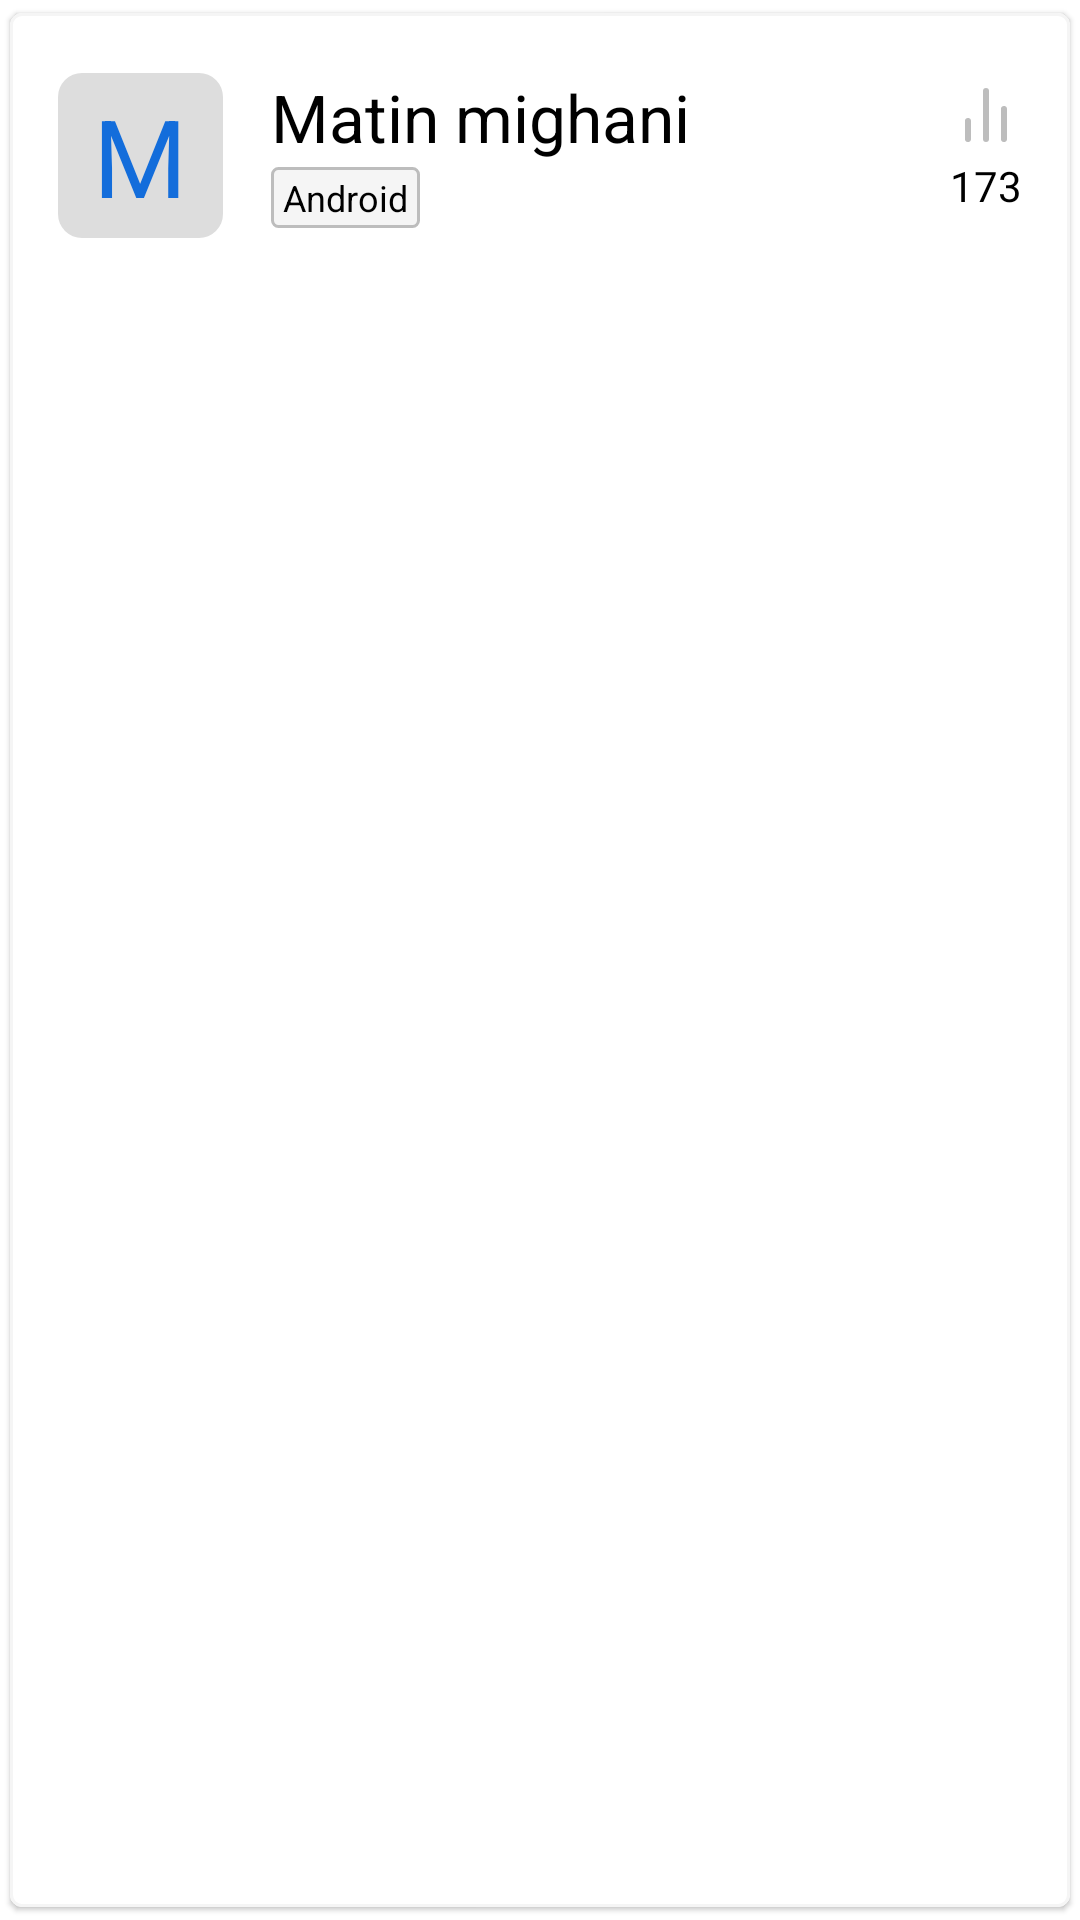

This screen was rendered from an Android layout file. Write that file and the resources it references.
<!-- AndroidManifest.xml: application theme Theme.StudentManager -->
<!-- res/layout/recycler_item.xml -->
<?xml version="1.0" encoding="utf-8"?>
<com.google.android.material.card.MaterialCardView
    app:strokeWidth="1dp"
    app:strokeColor="@color/gray100"
    app:cardCornerRadius="4dp"
    app:cardUseCompatPadding="true"
    android:layout_marginStart="8dp"
    android:layout_marginEnd="8dp"
    android:layout_marginTop="4dp"
    app:layout_goneMarginEnd="4dp"
    xmlns:android="http://schemas.android.com/apk/res/android"
    xmlns:app="http://schemas.android.com/apk/res-auto"
    xmlns:tools="http://schemas.android.com/tools"
    android:layout_width="match_parent"
    android:layout_height="wrap_content">


    <androidx.constraintlayout.widget.ConstraintLayout
        android:layout_width="match_parent"
        android:layout_height="95dp">


        <TextView
            android:id="@+id/txtHarfAval"
            android:layout_width="55dp"
            android:layout_height="55dp"
            android:layout_marginStart="16dp"
            android:background="@drawable/shape_back_text_aval"
            android:gravity="center"
            android:text="M"
            android:textColor="@color/colorPrimaryDark"
            android:textSize="36sp"
            app:layout_constraintBottom_toBottomOf="parent"
            app:layout_constraintStart_toStartOf="parent"
            app:layout_constraintTop_toTopOf="parent" />

        <TextView
            android:id="@+id/txtName"
            android:layout_width="wrap_content"
            android:layout_height="wrap_content"
            android:layout_marginStart="16dp"
            android:text="Matin mighani"
            android:textColor="@color/black"
            android:textSize="22sp"
            app:layout_constraintStart_toEndOf="@+id/txtHarfAval"
            app:layout_constraintTop_toTopOf="@+id/txtHarfAval" />

        <TextView
            android:id="@+id/txtCourse"
            android:layout_width="wrap_content"
            android:layout_height="wrap_content"
            android:layout_marginTop="2dp"
            android:background="@drawable/shape_back_text"
            android:paddingStart="4dp"
            android:paddingTop="2dp"
            android:paddingEnd="4dp"
            android:paddingBottom="2dp"
            android:text="Android"
            android:textColor="@color/black"
            android:textSize="12sp"
            app:layout_constraintStart_toStartOf="@+id/txtName"
            app:layout_constraintTop_toBottomOf="@+id/txtName" />

        <ImageView
            android:id="@+id/imageView2"
            android:layout_width="wrap_content"
            android:layout_height="wrap_content"
            android:layout_marginTop="2dp"
            android:layout_marginEnd="16dp"
            app:layout_constraintEnd_toEndOf="parent"
            app:layout_constraintTop_toTopOf="@+id/txtName"
            app:srcCompat="@drawable/ic_score_gray_24dp" />

        <TextView
            android:id="@+id/txtScore"
            android:layout_width="wrap_content"
            android:layout_height="wrap_content"
            android:layout_marginTop="2dp"
            android:text="173"
            android:textColor="@color/black"
            android:textSize="14sp"
            app:layout_constraintEnd_toEndOf="@+id/imageView2"
            app:layout_constraintStart_toStartOf="@+id/imageView2"
            app:layout_constraintTop_toBottomOf="@+id/imageView2" />
    </androidx.constraintlayout.widget.ConstraintLayout>


</com.google.android.material.card.MaterialCardView>
<!-- resources referenced by this layout -->
<resources>
  <color name="black">#FF000000</color>
  <color name="colorPrimaryDark">#136DDB</color>
  <color name="gray100">#F5F5F5</color>
  <!-- drawable ic_score_gray_24dp (drawable) -->
  <vector xmlns:android="http://schemas.android.com/apk/res/android"
      android:width="24dp"
      android:height="24dp"
      android:viewportWidth="24"
      android:viewportHeight="24">
    <path
        android:pathData="M18,20L18,10"
        android:strokeLineJoin="round"
        android:strokeWidth="2"
        android:fillColor="#00000000"
        android:strokeColor="#BDBDBD"
        android:strokeLineCap="round"/>
    <path
        android:pathData="M12,20L12,4"
        android:strokeLineJoin="round"
        android:strokeWidth="2"
        android:fillColor="#00000000"
        android:strokeColor="#BDBDBD"
        android:strokeLineCap="round"/>
    <path
        android:pathData="M6,20L6,14"
        android:strokeLineJoin="round"
        android:strokeWidth="2"
        android:fillColor="#00000000"
        android:strokeColor="#BDBDBD"
        android:strokeLineCap="round"/>
  </vector>
  <!-- drawable shape_back_text (drawable) -->
  <?xml version="1.0" encoding="utf-8"?>
  <shape
      android:shape="rectangle"
      xmlns:android="http://schemas.android.com/apk/res/android">
  
      <solid android:color="@color/gray100"/>
      <corners android:radius="2dp"/>
      <stroke android:color="@color/gray400" android:width="1dp"/>
  
  </shape>
  <!-- drawable shape_back_text_aval (drawable) -->
  <?xml version="1.0" encoding="utf-8"?>
  <shape xmlns:android="http://schemas.android.com/apk/res/android">
      <solid android:color="#FFDDDDDD" /> 
      <corners android:radius="8dp" /> 
  </shape>
  <style name="Theme.StudentManager" parent="Theme.MaterialComponents.DayNight.NoActionBar">
          
          <item name="colorPrimary">@color/colorPrimary</item>
          <item name="colorPrimaryVariant">@color/colorPrimaryDark</item>
          <item name="colorOnPrimary">@color/white</item>
  
          
          <item name="colorSecondary">@color/colorAccent</item>
          <item name="colorSecondaryVariant">@color/colorPrimaryAlpha5</item>
          <item name="colorOnSecondary">@color/white</item>
  
          
          <item name="android:statusBarColor" tools:targetApi="l">?attr/colorPrimaryVariant</item>
  
          
          <item name="colorOnSurface">@color/black</item>
      </style>
  <color name="gray400">#BDBDBD</color>
  <color name="colorPrimary">#177BF3</color>
  <color name="white">#FFFFFFFF</color>
  <color name="colorAccent">#0BAA7A</color>
  <color name="colorPrimaryAlpha5">#16177BF3</color>
</resources>
